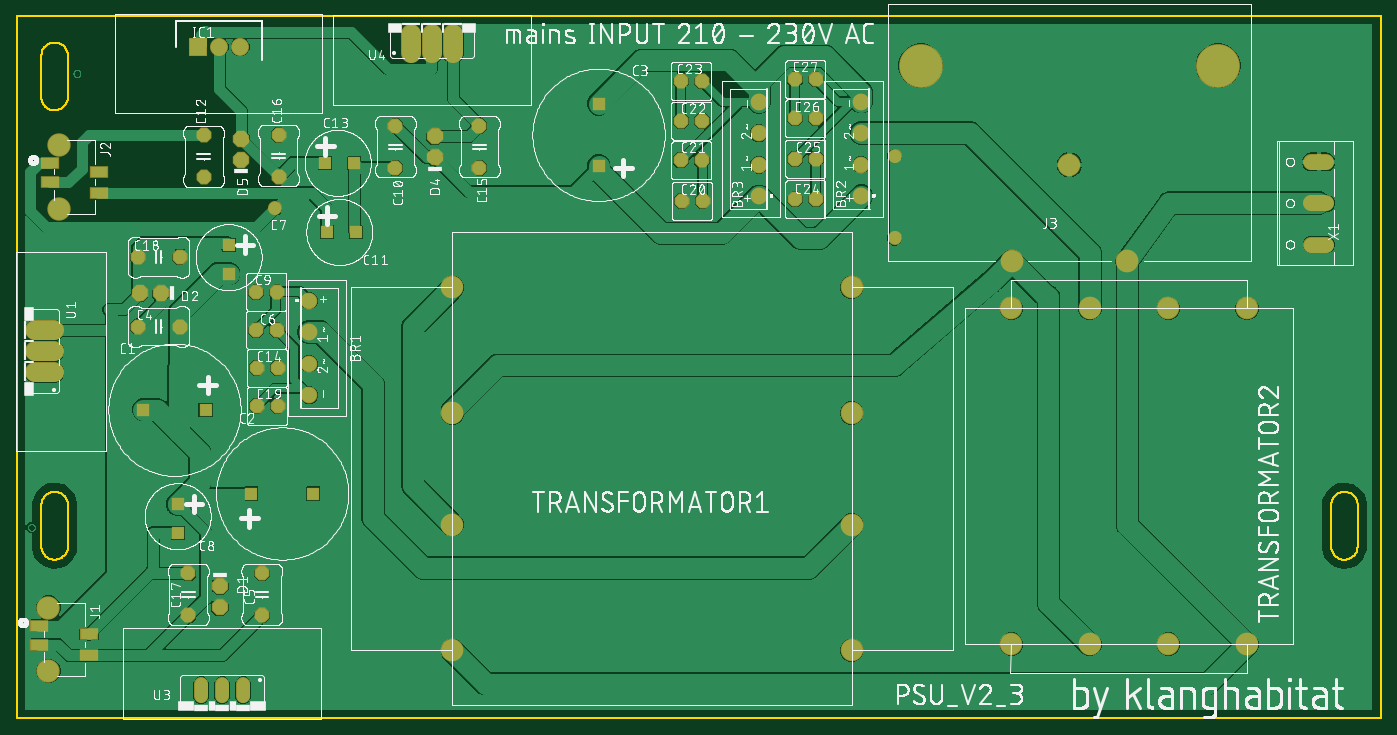
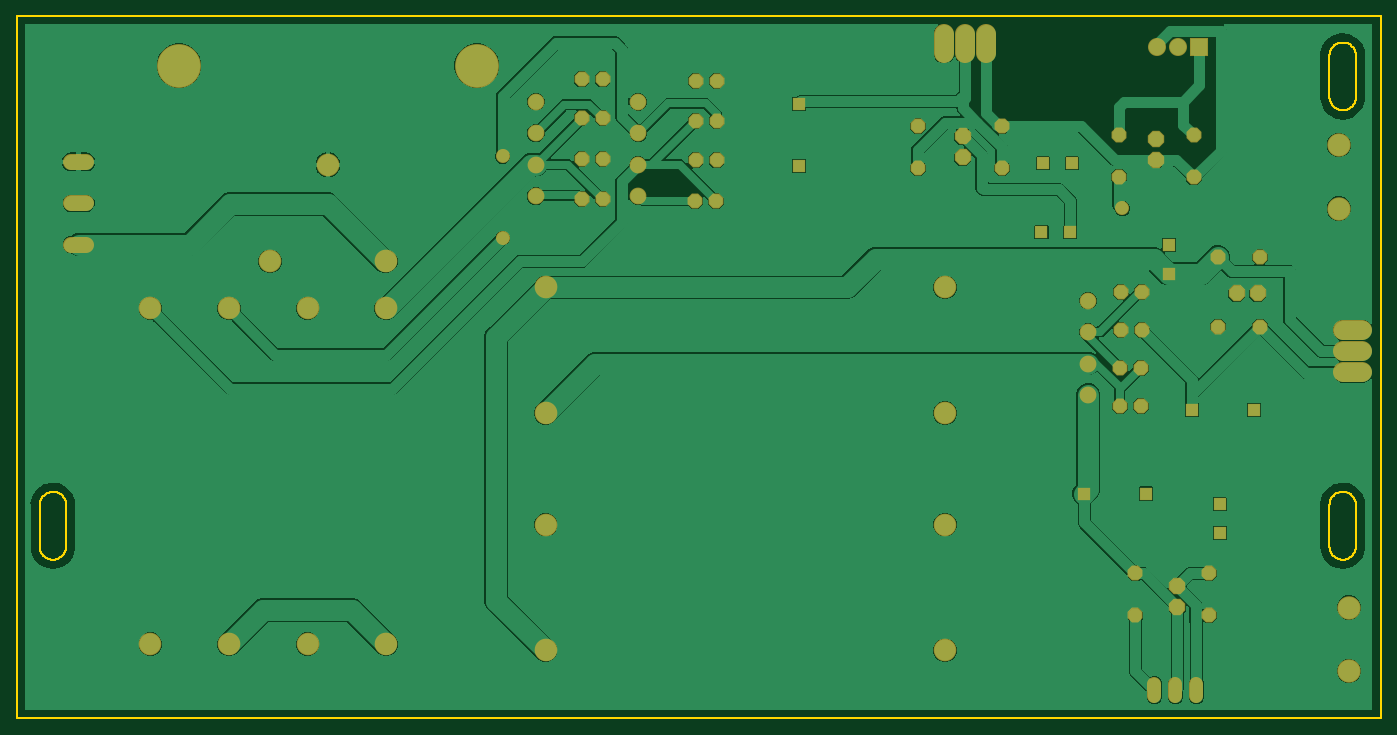
Circuit board: 7 layer files. Board 165.0 x 85.0 mm.
- bottom_copper: copper_bottom.gbr (120381 bytes)
- top_copper: copper_top.gbr (143168 bytes)
- outline: profile.gbr (4421 bytes)
- top_silk: silkscreen_top.gbr (473321 bytes)
- bottom_mask: soldermask_bottom.gbr (3253 bytes)
- top_mask: soldermask_top.gbr (3435 bytes)
- paste: solderpaste_top.gbr (320 bytes)

=== bottom_copper: copper_bottom.gbr (120381 bytes, source omitted) ===
=== top_copper: copper_top.gbr (143168 bytes, source omitted) ===
=== outline: profile.gbr ===
G04 EAGLE Gerber RS-274X export*
G75*
%MOMM*%
%FSLAX34Y34*%
%LPD*%
%IN*%
%IPPOS*%
%AMOC8*
5,1,8,0,0,1.08239X$1,22.5*%
G01*
%ADD10C,0.254000*%


D10*
X0Y0D02*
X1650000Y0D01*
X1650000Y850000D01*
X0Y850000D01*
X0Y0D01*
X1590000Y209000D02*
X1589974Y207602D01*
X1590069Y206206D01*
X1590286Y204825D01*
X1590623Y203467D01*
X1591076Y202144D01*
X1591644Y200866D01*
X1592320Y199642D01*
X1593101Y198481D01*
X1593979Y197393D01*
X1594949Y196386D01*
X1596004Y195467D01*
X1597134Y194644D01*
X1598332Y193922D01*
X1599588Y193307D01*
X1600893Y192804D01*
X1602237Y192417D01*
X1603609Y192148D01*
X1605000Y192000D01*
X1606398Y191974D01*
X1607794Y192069D01*
X1609175Y192286D01*
X1610533Y192623D01*
X1611856Y193076D01*
X1613134Y193644D01*
X1614358Y194320D01*
X1615519Y195101D01*
X1616607Y195979D01*
X1617614Y196949D01*
X1618533Y198004D01*
X1619356Y199134D01*
X1620078Y200332D01*
X1620693Y201588D01*
X1621196Y202893D01*
X1621583Y204237D01*
X1621852Y205609D01*
X1622000Y207000D01*
X1622000Y257000D01*
X1622026Y258398D01*
X1621931Y259794D01*
X1621714Y261175D01*
X1621377Y262533D01*
X1620924Y263856D01*
X1620356Y265134D01*
X1619680Y266358D01*
X1618900Y267519D01*
X1618021Y268607D01*
X1617051Y269614D01*
X1615996Y270533D01*
X1614866Y271356D01*
X1613668Y272078D01*
X1612412Y272693D01*
X1611107Y273196D01*
X1609763Y273583D01*
X1608391Y273852D01*
X1607000Y274000D01*
X1605602Y274026D01*
X1604206Y273931D01*
X1602825Y273714D01*
X1601467Y273377D01*
X1600144Y272924D01*
X1598866Y272356D01*
X1597642Y271680D01*
X1596481Y270900D01*
X1595393Y270021D01*
X1594386Y269051D01*
X1593467Y267996D01*
X1592644Y266866D01*
X1591922Y265668D01*
X1591307Y264412D01*
X1590804Y263107D01*
X1590417Y261763D01*
X1590148Y260391D01*
X1590000Y259000D01*
X1590000Y209000D01*
X30000Y209000D02*
X29974Y207602D01*
X30069Y206206D01*
X30286Y204825D01*
X30623Y203467D01*
X31076Y202144D01*
X31644Y200866D01*
X32320Y199642D01*
X33101Y198481D01*
X33979Y197393D01*
X34949Y196386D01*
X36004Y195467D01*
X37134Y194644D01*
X38332Y193922D01*
X39588Y193307D01*
X40893Y192804D01*
X42237Y192417D01*
X43609Y192148D01*
X45000Y192000D01*
X46398Y191974D01*
X47794Y192069D01*
X49175Y192286D01*
X50533Y192623D01*
X51856Y193076D01*
X53134Y193644D01*
X54358Y194320D01*
X55519Y195101D01*
X56607Y195979D01*
X57614Y196949D01*
X58533Y198004D01*
X59356Y199134D01*
X60078Y200332D01*
X60693Y201588D01*
X61196Y202893D01*
X61583Y204237D01*
X61852Y205609D01*
X62000Y207000D01*
X62000Y257000D01*
X62026Y258398D01*
X61931Y259794D01*
X61714Y261175D01*
X61377Y262533D01*
X60924Y263856D01*
X60356Y265134D01*
X59680Y266358D01*
X58900Y267519D01*
X58021Y268607D01*
X57051Y269614D01*
X55996Y270533D01*
X54866Y271356D01*
X53668Y272078D01*
X52412Y272693D01*
X51107Y273196D01*
X49763Y273583D01*
X48391Y273852D01*
X47000Y274000D01*
X45602Y274026D01*
X44206Y273931D01*
X42825Y273714D01*
X41467Y273377D01*
X40144Y272924D01*
X38866Y272356D01*
X37642Y271680D01*
X36481Y270900D01*
X35393Y270021D01*
X34386Y269051D01*
X33467Y267996D01*
X32644Y266866D01*
X31922Y265668D01*
X31307Y264412D01*
X30804Y263107D01*
X30417Y261763D01*
X30148Y260391D01*
X30000Y259000D01*
X30000Y209000D01*
X30000Y752500D02*
X29974Y751102D01*
X30069Y749706D01*
X30286Y748325D01*
X30623Y746967D01*
X31076Y745644D01*
X31644Y744366D01*
X32320Y743142D01*
X33101Y741981D01*
X33979Y740893D01*
X34949Y739886D01*
X36004Y738967D01*
X37134Y738144D01*
X38332Y737422D01*
X39588Y736807D01*
X40893Y736304D01*
X42237Y735917D01*
X43609Y735648D01*
X45000Y735500D01*
X46398Y735474D01*
X47794Y735569D01*
X49175Y735786D01*
X50533Y736123D01*
X51856Y736576D01*
X53134Y737144D01*
X54358Y737820D01*
X55519Y738601D01*
X56607Y739479D01*
X57614Y740449D01*
X58533Y741504D01*
X59356Y742634D01*
X60078Y743832D01*
X60693Y745088D01*
X61196Y746393D01*
X61583Y747737D01*
X61852Y749109D01*
X62000Y750500D01*
X62000Y800500D01*
X62026Y801898D01*
X61931Y803294D01*
X61714Y804675D01*
X61377Y806033D01*
X60924Y807356D01*
X60356Y808634D01*
X59680Y809858D01*
X58900Y811019D01*
X58021Y812107D01*
X57051Y813114D01*
X55996Y814033D01*
X54866Y814856D01*
X53668Y815578D01*
X52412Y816193D01*
X51107Y816696D01*
X49763Y817083D01*
X48391Y817352D01*
X47000Y817500D01*
X45602Y817526D01*
X44206Y817431D01*
X42825Y817214D01*
X41467Y816877D01*
X40144Y816424D01*
X38866Y815856D01*
X37642Y815180D01*
X36481Y814400D01*
X35393Y813521D01*
X34386Y812551D01*
X33467Y811496D01*
X32644Y810366D01*
X31922Y809168D01*
X31307Y807912D01*
X30804Y806607D01*
X30417Y805263D01*
X30148Y803891D01*
X30000Y802500D01*
X30000Y752500D01*
M02*

=== top_silk: silkscreen_top.gbr (473321 bytes, source omitted) ===
=== bottom_mask: soldermask_bottom.gbr ===
G04 EAGLE Gerber RS-274X export*
G75*
%MOMM*%
%FSLAX34Y34*%
%LPD*%
%INSoldermask Bottom*%
%IPPOS*%
%AMOC8*
5,1,8,0,0,1.08239X$1,22.5*%
G01*
%ADD10C,2.033200*%
%ADD11C,1.727200*%
%ADD12R,1.611200X1.611200*%
%ADD13P,1.951982X8X112.500000*%
%ADD14P,2.144431X8X292.500000*%
%ADD15C,2.743200*%
%ADD16C,2.451100*%
%ADD17P,1.951982X8X22.500000*%
%ADD18P,2.144431X8X202.500000*%
%ADD19C,2.832100*%
%ADD20C,2.753200*%
%ADD21C,5.303200*%
%ADD22P,1.951982X8X292.500000*%
%ADD23P,2.144431X8X112.500000*%
%ADD24C,1.993900*%
%ADD25P,1.951982X8X202.500000*%
%ADD26R,2.183200X2.183200*%
%ADD27C,2.183200*%
%ADD28C,1.703200*%


D10*
X353800Y505450D03*
X353800Y467350D03*
X353800Y429250D03*
X353800Y391150D03*
X1021900Y631750D03*
X1021900Y669850D03*
X1021900Y707950D03*
X1021900Y746050D03*
D11*
X273860Y41870D02*
X273860Y26630D01*
X248460Y26630D02*
X248460Y41870D01*
X223060Y41870D02*
X223060Y26630D01*
D12*
X283900Y272000D03*
X358900Y272000D03*
D13*
X296700Y124500D03*
X296700Y175300D03*
D12*
X194830Y259500D03*
X194830Y224500D03*
D14*
X245900Y134500D03*
X245900Y159900D03*
D12*
X703900Y668400D03*
X703900Y743400D03*
D15*
X527000Y521300D03*
X527000Y369300D03*
X527000Y234300D03*
X527000Y82300D03*
X1010000Y521300D03*
X1010000Y369300D03*
X1010000Y234300D03*
X1010000Y82300D03*
X1203100Y89800D03*
X1298100Y89800D03*
X1393100Y89800D03*
X1488100Y89800D03*
X1203100Y495800D03*
X1298100Y495800D03*
X1393100Y495800D03*
X1488100Y495800D03*
D16*
X45070Y418560D02*
X22591Y418560D01*
X22591Y443960D02*
X45070Y443960D01*
X45070Y469360D02*
X22591Y469360D01*
D17*
X146300Y474000D03*
X197100Y474000D03*
D18*
X149000Y514000D03*
X174400Y514000D03*
D12*
X256460Y572900D03*
X256460Y537900D03*
X228500Y373400D03*
X153500Y373400D03*
D19*
X38522Y134004D03*
X38522Y57296D03*
X50792Y693374D03*
X50792Y616666D03*
D20*
X1203400Y552700D03*
X1343400Y552700D03*
X1273400Y669700D03*
D21*
X1093400Y789700D03*
X1453400Y789700D03*
D16*
X477160Y805141D02*
X477160Y827620D01*
X502560Y827620D02*
X502560Y805141D01*
X527960Y805141D02*
X527960Y827620D01*
D22*
X458200Y716700D03*
X458200Y665900D03*
D23*
X505500Y704000D03*
X505500Y678600D03*
D12*
X375400Y588250D03*
X410400Y588250D03*
D13*
X226200Y654300D03*
X226200Y705100D03*
D23*
X271500Y701000D03*
X271500Y675600D03*
D12*
X373400Y671900D03*
X408400Y671900D03*
D10*
X897900Y631550D03*
X897900Y669650D03*
X897900Y707750D03*
X897900Y745850D03*
D22*
X559800Y716700D03*
X559800Y665900D03*
D13*
X316800Y655300D03*
X316800Y706100D03*
X207800Y124500D03*
X207800Y175300D03*
D17*
X146300Y557900D03*
X197100Y557900D03*
D24*
X1566047Y573200D02*
X1583954Y573200D01*
X1583954Y623200D02*
X1566047Y623200D01*
X1566047Y673200D02*
X1583954Y673200D01*
D25*
X314700Y516000D03*
X289300Y516000D03*
D17*
X289300Y470000D03*
X314700Y470000D03*
D25*
X315700Y424000D03*
X290300Y424000D03*
X315700Y378000D03*
X290300Y378000D03*
X829700Y626000D03*
X804300Y626000D03*
X828700Y675000D03*
X803300Y675000D03*
X828700Y723000D03*
X803300Y723000D03*
D17*
X803300Y771000D03*
X828700Y771000D03*
D25*
X966700Y628000D03*
X941300Y628000D03*
X966700Y677000D03*
X941300Y677000D03*
X966700Y726000D03*
X941300Y726000D03*
D17*
X941300Y773000D03*
X966700Y773000D03*
D26*
X219400Y812240D03*
D27*
X244900Y812240D03*
X270400Y812240D03*
D28*
X312400Y617000D03*
X1062000Y680000D03*
X1062000Y581000D03*
M02*

=== top_mask: soldermask_top.gbr ===
G04 EAGLE Gerber RS-274X export*
G75*
%MOMM*%
%FSLAX34Y34*%
%LPD*%
%INSoldermask Top*%
%IPPOS*%
%AMOC8*
5,1,8,0,0,1.08239X$1,22.5*%
G01*
%ADD10C,2.033200*%
%ADD11C,1.727200*%
%ADD12R,1.611200X1.611200*%
%ADD13P,1.951982X8X112.500000*%
%ADD14P,2.144431X8X292.500000*%
%ADD15C,2.743200*%
%ADD16C,2.451100*%
%ADD17P,1.951982X8X22.500000*%
%ADD18P,2.144431X8X202.500000*%
%ADD19R,2.209800X1.397000*%
%ADD20C,2.832100*%
%ADD21C,2.753200*%
%ADD22C,5.303200*%
%ADD23P,1.951982X8X292.500000*%
%ADD24P,2.144431X8X112.500000*%
%ADD25C,1.993900*%
%ADD26P,1.951982X8X202.500000*%
%ADD27R,2.183200X2.183200*%
%ADD28C,2.183200*%
%ADD29C,1.703200*%


D10*
X353800Y505450D03*
X353800Y467350D03*
X353800Y429250D03*
X353800Y391150D03*
X1021900Y631750D03*
X1021900Y669850D03*
X1021900Y707950D03*
X1021900Y746050D03*
D11*
X273860Y41870D02*
X273860Y26630D01*
X248460Y26630D02*
X248460Y41870D01*
X223060Y41870D02*
X223060Y26630D01*
D12*
X283900Y272000D03*
X358900Y272000D03*
D13*
X296700Y124500D03*
X296700Y175300D03*
D12*
X194830Y259500D03*
X194830Y224500D03*
D14*
X245900Y134500D03*
X245900Y159900D03*
D12*
X703900Y668400D03*
X703900Y743400D03*
D15*
X527000Y521300D03*
X527000Y369300D03*
X527000Y234300D03*
X527000Y82300D03*
X1010000Y521300D03*
X1010000Y369300D03*
X1010000Y234300D03*
X1010000Y82300D03*
X1203100Y89800D03*
X1298100Y89800D03*
X1393100Y89800D03*
X1488100Y89800D03*
X1203100Y495800D03*
X1298100Y495800D03*
X1393100Y495800D03*
X1488100Y495800D03*
D16*
X45070Y418560D02*
X22591Y418560D01*
X22591Y443960D02*
X45070Y443960D01*
X45070Y469360D02*
X22591Y469360D01*
D17*
X146300Y474000D03*
X197100Y474000D03*
D18*
X149000Y514000D03*
X174400Y514000D03*
D12*
X256460Y572900D03*
X256460Y537900D03*
X228500Y373400D03*
X153500Y373400D03*
D19*
X27600Y112160D03*
X87544Y102000D03*
X27600Y89300D03*
X87544Y76600D03*
D20*
X38522Y134004D03*
X38522Y57296D03*
D19*
X39870Y671530D03*
X99814Y661370D03*
X39870Y648670D03*
X99814Y635970D03*
D20*
X50792Y693374D03*
X50792Y616666D03*
D21*
X1203400Y552700D03*
X1343400Y552700D03*
X1273400Y669700D03*
D22*
X1093400Y789700D03*
X1453400Y789700D03*
D16*
X477160Y805141D02*
X477160Y827620D01*
X502560Y827620D02*
X502560Y805141D01*
X527960Y805141D02*
X527960Y827620D01*
D23*
X458200Y716700D03*
X458200Y665900D03*
D24*
X505500Y704000D03*
X505500Y678600D03*
D12*
X375400Y588250D03*
X410400Y588250D03*
D13*
X226200Y654300D03*
X226200Y705100D03*
D24*
X271500Y701000D03*
X271500Y675600D03*
D12*
X373400Y671900D03*
X408400Y671900D03*
D10*
X897900Y631550D03*
X897900Y669650D03*
X897900Y707750D03*
X897900Y745850D03*
D23*
X559800Y716700D03*
X559800Y665900D03*
D13*
X316800Y655300D03*
X316800Y706100D03*
X207800Y124500D03*
X207800Y175300D03*
D17*
X146300Y557900D03*
X197100Y557900D03*
D25*
X1566047Y573200D02*
X1583954Y573200D01*
X1583954Y623200D02*
X1566047Y623200D01*
X1566047Y673200D02*
X1583954Y673200D01*
D26*
X314700Y516000D03*
X289300Y516000D03*
D17*
X289300Y470000D03*
X314700Y470000D03*
D26*
X315700Y424000D03*
X290300Y424000D03*
X315700Y378000D03*
X290300Y378000D03*
X829700Y626000D03*
X804300Y626000D03*
X828700Y675000D03*
X803300Y675000D03*
X828700Y723000D03*
X803300Y723000D03*
D17*
X803300Y771000D03*
X828700Y771000D03*
D26*
X966700Y628000D03*
X941300Y628000D03*
X966700Y677000D03*
X941300Y677000D03*
X966700Y726000D03*
X941300Y726000D03*
D17*
X941300Y773000D03*
X966700Y773000D03*
D27*
X219400Y812240D03*
D28*
X244900Y812240D03*
X270400Y812240D03*
D29*
X312400Y617000D03*
X1062000Y680000D03*
X1062000Y581000D03*
M02*

=== paste: solderpaste_top.gbr ===
G04 EAGLE Gerber RS-274X export*
G75*
%MOMM*%
%FSLAX34Y34*%
%LPD*%
%INSolderpaste Top*%
%IPPOS*%
%AMOC8*
5,1,8,0,0,1.08239X$1,22.5*%
G01*
%ADD10R,2.006600X1.193800*%


D10*
X27600Y112160D03*
X87544Y102000D03*
X27600Y89300D03*
X87544Y76600D03*
X39870Y671530D03*
X99814Y661370D03*
X39870Y648670D03*
X99814Y635970D03*
M02*

